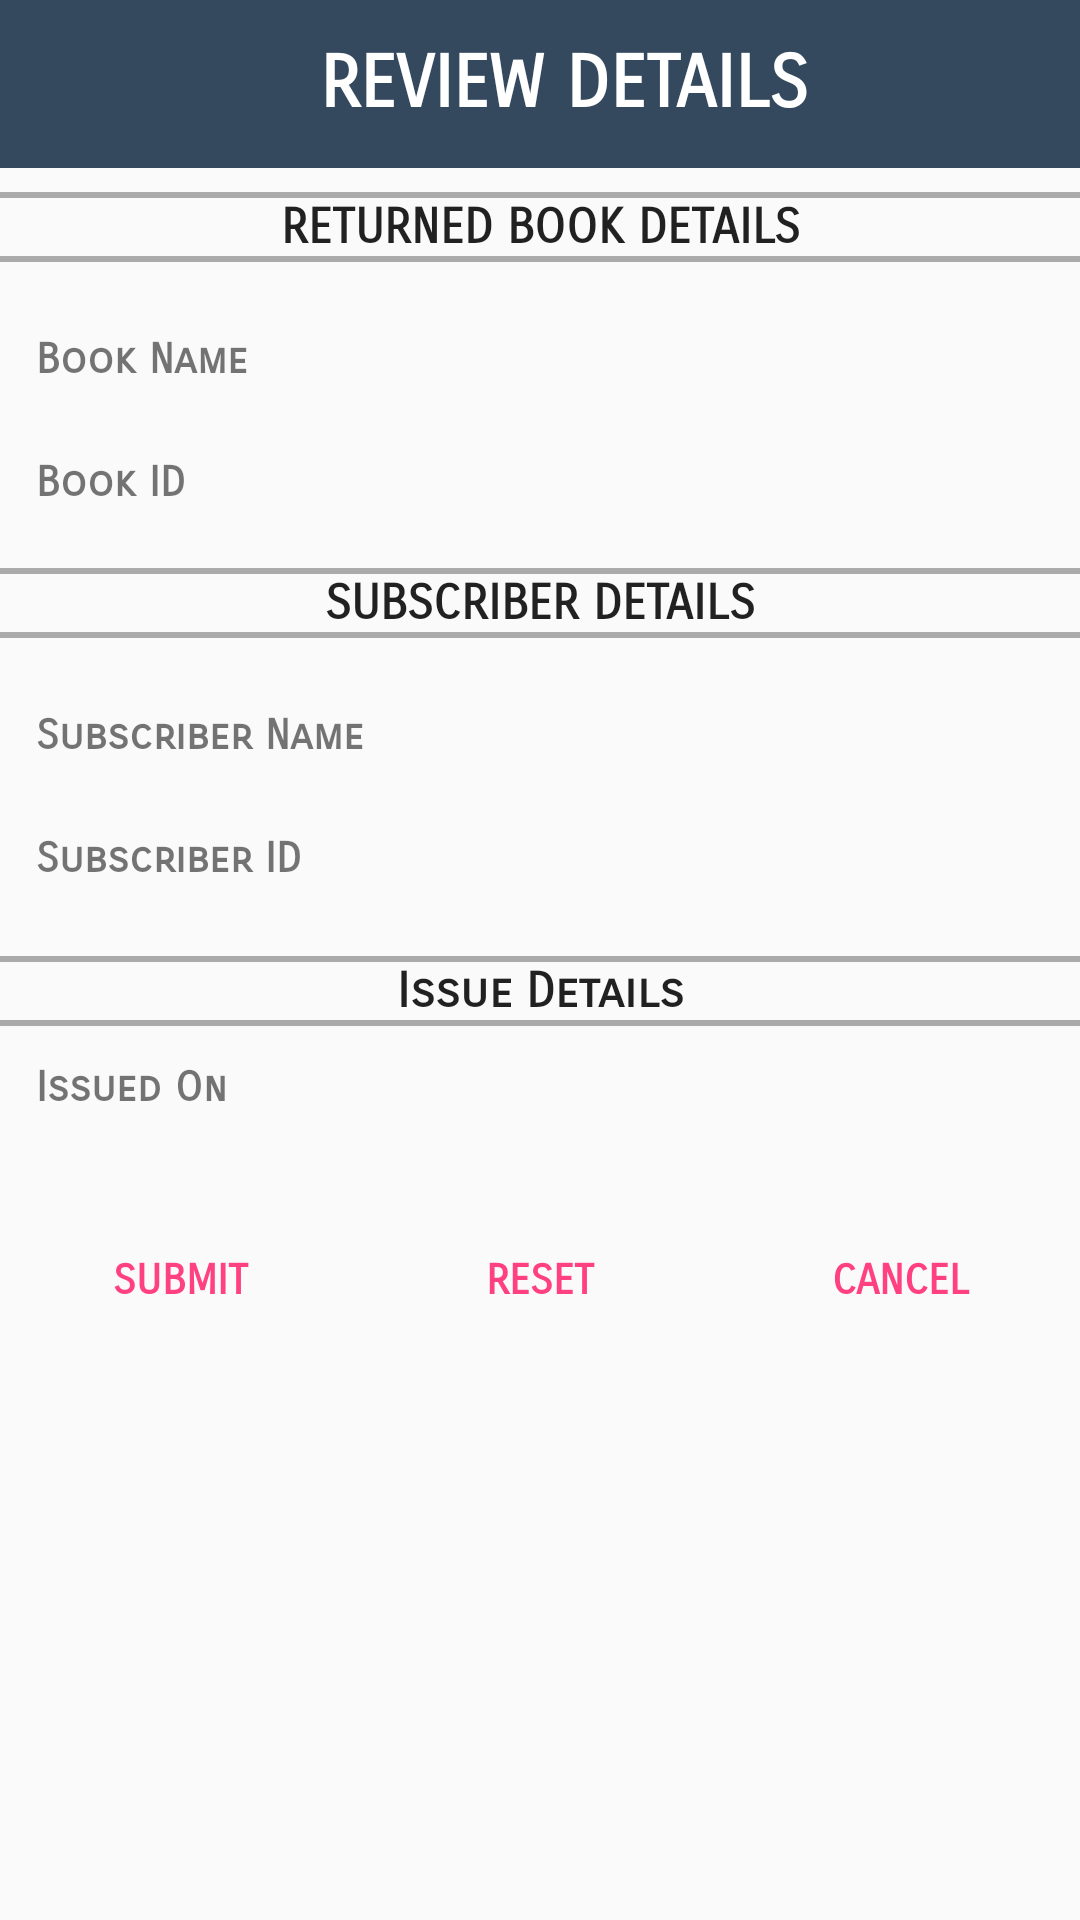

This screen was rendered from an Android layout file. Write that file and the resources it references.
<!-- AndroidManifest.xml: application theme AppTheme -->
<!-- res/layout/activity_return_book_final_phase.xml -->
<?xml version="1.0" encoding="utf-8"?>
<LinearLayout
    xmlns:android="http://schemas.android.com/apk/res/android"
    xmlns:app="http://schemas.android.com/apk/res-auto"
    xmlns:tools="http://schemas.android.com/tools"
    android:layout_width="match_parent"
    android:layout_height="match_parent"
    android:orientation="vertical"
    tools:context="com.example.anonymous.librarian.IssueBookFinalPhase">

    <android.support.v7.widget.Toolbar
        android:layout_width="match_parent"
        android:layout_height="?attr/actionBarSize"
        android:id="@+id/return_book_final_toolbar"
        android:theme="@style/Base.ThemeOverlay.AppCompat.Dark"
        android:background="@color/colorPrimary">

        <TextView
            android:layout_width="match_parent"
            android:layout_height="match_parent"
            android:gravity="center"
            android:text="REVIEW DETAILS"
            android:textStyle="bold"
            style="@style/TextAppearance.AppCompat.Headline"
            android:textColor="@android:color/white"
            android:fontFamily="sans-serif-smallcaps"/>

    </android.support.v7.widget.Toolbar>

    <View
        android:layout_width="match_parent"
        android:layout_height="8dp"
        android:background="@android:color/transparent"/>

    <View
        android:layout_width="match_parent"
        android:layout_height="2dp"
        android:background="@android:color/darker_gray"/>

    <TextView
        android:layout_width="match_parent"
        android:layout_height="wrap_content"
        android:text="RETURNED BOOK DETAILS"
        android:textStyle="bold"
        android:fontFamily="sans-serif-smallcaps"
        android:textSize="16sp"
        style="@style/TextAppearance.AppCompat.Headline"
        android:layout_marginRight="6dp"
        android:layout_marginLeft="6dp"
        android:gravity="center"/>

    <View
        android:layout_width="match_parent"
        android:layout_height="2dp"
        android:background="@android:color/darker_gray"/>

    <LinearLayout
        android:layout_marginTop="12dp"
        android:layout_width="match_parent"
        android:layout_height="wrap_content"
        android:gravity="center"
        android:orientation="horizontal">

        <LinearLayout
            android:layout_width="0dp"
            android:layout_height="wrap_content"
            android:orientation="vertical"
            android:gravity="center"
            android:layout_weight="1">

            <TextView
                android:layout_width="match_parent"
                android:layout_height="wrap_content"
                android:layout_weight="1"
                android:text="Book Name"
                android:gravity="center_vertical"
                android:fontFamily="sans-serif-smallcaps"
                android:textStyle="bold"
                android:layout_margin="12dp"/>

            <TextView
                android:layout_width="match_parent"
                android:layout_height="wrap_content"
                android:text="Book ID"
                android:gravity="center_vertical"
                android:fontFamily="sans-serif-smallcaps"
                android:textStyle="bold"
                android:layout_margin="12dp"/>

        </LinearLayout>

        <LinearLayout
            android:layout_width="0dp"
            android:layout_height="wrap_content"
            android:orientation="vertical"
            android:gravity="center"
            android:layout_weight="1">

            <TextView
                android:id="@+id/return_book_final_book_name"
                android:textColor="@android:color/black"
                android:layout_width="match_parent"
                android:layout_height="wrap_content"
                android:gravity="center_vertical"
                android:fontFamily="sans-serif-smallcaps"
                android:textStyle="bold"
                tools:text="And then there were none"
                android:layout_margin="12dp"/>

            <TextView
                android:id="@+id/return_book_final_book_id"
                android:textColor="@android:color/black"
                android:layout_width="match_parent"
                android:layout_height="wrap_content"
                tools:text="SB-983"
                android:gravity="center_vertical"
                android:fontFamily="sans-serif-smallcaps"
                android:textStyle="bold"
                android:layout_margin="12dp"/>

        </LinearLayout>

    </LinearLayout>

    <View
        android:layout_width="match_parent"
        android:layout_height="8dp"
        android:background="@android:color/transparent"/>

    <View
        android:layout_width="match_parent"
        android:layout_height="2dp"
        android:background="@android:color/darker_gray"/>

    <TextView
        android:layout_width="match_parent"
        android:layout_height="wrap_content"
        android:text="SUBSCRIBER DETAILS"
        android:textStyle="bold"
        android:fontFamily="sans-serif-smallcaps"
        style="@style/TextAppearance.AppCompat.Headline"
        android:textSize="16sp"
        android:layout_marginRight="6dp"
        android:layout_marginLeft="6dp"
        android:gravity="center"/>

    <View
        android:layout_width="match_parent"
        android:layout_height="2dp"
        android:background="@android:color/darker_gray"/>

    <LinearLayout
        android:layout_marginTop="12dp"
        android:layout_width="match_parent"
        android:layout_height="wrap_content"
        android:gravity="center"
        android:orientation="horizontal">

        <LinearLayout
            android:layout_width="0dp"
            android:layout_height="wrap_content"
            android:orientation="vertical"
            android:gravity="center"
            android:layout_weight="1">

            <TextView
                android:layout_width="match_parent"
                android:layout_height="wrap_content"
                android:layout_weight="1"
                android:text="Subscriber Name"
                android:gravity="center_vertical"
                android:fontFamily="sans-serif-smallcaps"
                android:textStyle="bold"
                android:layout_margin="12dp"/>

            <TextView
                android:layout_width="match_parent"
                android:layout_height="wrap_content"
                android:text="Subscriber ID"
                android:gravity="center_vertical"
                android:fontFamily="sans-serif-smallcaps"
                android:textStyle="bold"
                android:layout_margin="12dp"/>

        </LinearLayout>

        <LinearLayout
            android:layout_width="0dp"
            android:layout_height="wrap_content"
            android:orientation="vertical"
            android:gravity="center"
            android:layout_weight="1">

            <TextView
                android:id="@+id/return_book_final_subscriber_name"
                android:textColor="@android:color/black"
                android:layout_width="match_parent"
                android:layout_height="wrap_content"
                android:gravity="center_vertical"
                android:fontFamily="sans-serif-smallcaps"
                android:textStyle="bold"
                tools:text="Charles Charmichael"
                android:layout_margin="12dp"/>

            <TextView
                android:id="@+id/return_book_final_subscriber_id"
                android:textColor="@android:color/black"
                android:layout_width="match_parent"
                android:layout_height="wrap_content"
                tools:text="SB/Lib/983"
                android:gravity="center_vertical"
                android:fontFamily="sans-serif-smallcaps"
                android:textStyle="bold"
                android:layout_margin="12dp"/>

        </LinearLayout>

    </LinearLayout>

    <View
        android:layout_width="match_parent"
        android:layout_marginTop="12dp"
        android:layout_height="2dp"
        android:background="@android:color/darker_gray"/>

    <TextView
        android:layout_width="match_parent"
        android:layout_height="wrap_content"
        android:text="Issue Details"
        android:textStyle="bold"
        android:fontFamily="sans-serif-smallcaps"
        style="@style/TextAppearance.AppCompat.Headline"
        android:textSize="16sp"
        android:layout_marginRight="6dp"
        android:layout_marginLeft="6dp"
        android:gravity="center"/>

    <View
        android:layout_width="match_parent"
        android:layout_height="2dp"
        android:background="@android:color/darker_gray"/>

    <LinearLayout
        android:layout_width="match_parent"
        android:layout_height="wrap_content"
        android:orientation="horizontal">

        <TextView
            android:layout_width="0dp"
            android:layout_weight="1"
            android:layout_height="wrap_content"
            android:text="Issued On"
            android:gravity="center_vertical"
            android:fontFamily="sans-serif-smallcaps"
            android:textStyle="bold"
            android:layout_margin="12dp"/>

        <TextView
            android:id="@+id/return_book_final_issued_on_date"
            android:textColor="@android:color/black"
            android:layout_width="0dp"
            android:layout_weight="1"
            android:layout_height="wrap_content"
            tools:text="10-45-8796"
            android:gravity="center_vertical"
            android:fontFamily="sans-serif-smallcaps"
            android:textStyle="bold"
            android:layout_margin="12dp"/>

    </LinearLayout>

    <LinearLayout
        android:layout_width="match_parent"
        android:layout_height="wrap_content"
        android:layout_marginTop="20dp"
        android:orientation="horizontal">

        <Button
            android:id="@+id/return_book_submit_button"
            android:layout_width="0dp"
            android:layout_weight="1"
            android:layout_height="wrap_content"
            android:text="Submit"
            android:textStyle="bold"
            style="@style/Widget.AppCompat.Button.Borderless.Colored"
            android:fontFamily="sans-serif-smallcaps"/>

        <Button
            android:id="@+id/return_book_reset_button"
            android:layout_width="0dp"
            android:layout_weight="1"
            android:layout_height="wrap_content"
            android:text="Reset"
            android:textStyle="bold"
            style="@style/Widget.AppCompat.Button.Borderless.Colored"
            android:fontFamily="sans-serif-smallcaps"/>

        <Button
            android:id="@+id/return_book_cancel_button"
            android:layout_width="0dp"
            android:layout_weight="1"
            android:layout_height="wrap_content"
            android:text="Cancel"
            android:textStyle="bold"
            style="@style/Widget.AppCompat.Button.Borderless.Colored"
            android:fontFamily="sans-serif-smallcaps"/>

    </LinearLayout>

    <TextView
        android:id="@+id/error"
        android:layout_width="match_parent"
        android:layout_height="wrap_content" />

</LinearLayout>
<!-- resources referenced by this layout -->
<resources>
  <color name="colorPrimary">#34495E</color>
  <style name="AppTheme" parent="Theme.AppCompat.Light.NoActionBar">
          
          <item name="colorPrimary">@color/colorPrimary</item>
          <item name="colorPrimaryDark">@color/colorPrimaryDark</item>
          <item name="colorAccent">@color/colorAccent</item>
      </style>
  <color name="colorPrimaryDark">#212E3B</color>
  <color name="colorAccent">#FF4081</color>
</resources>
